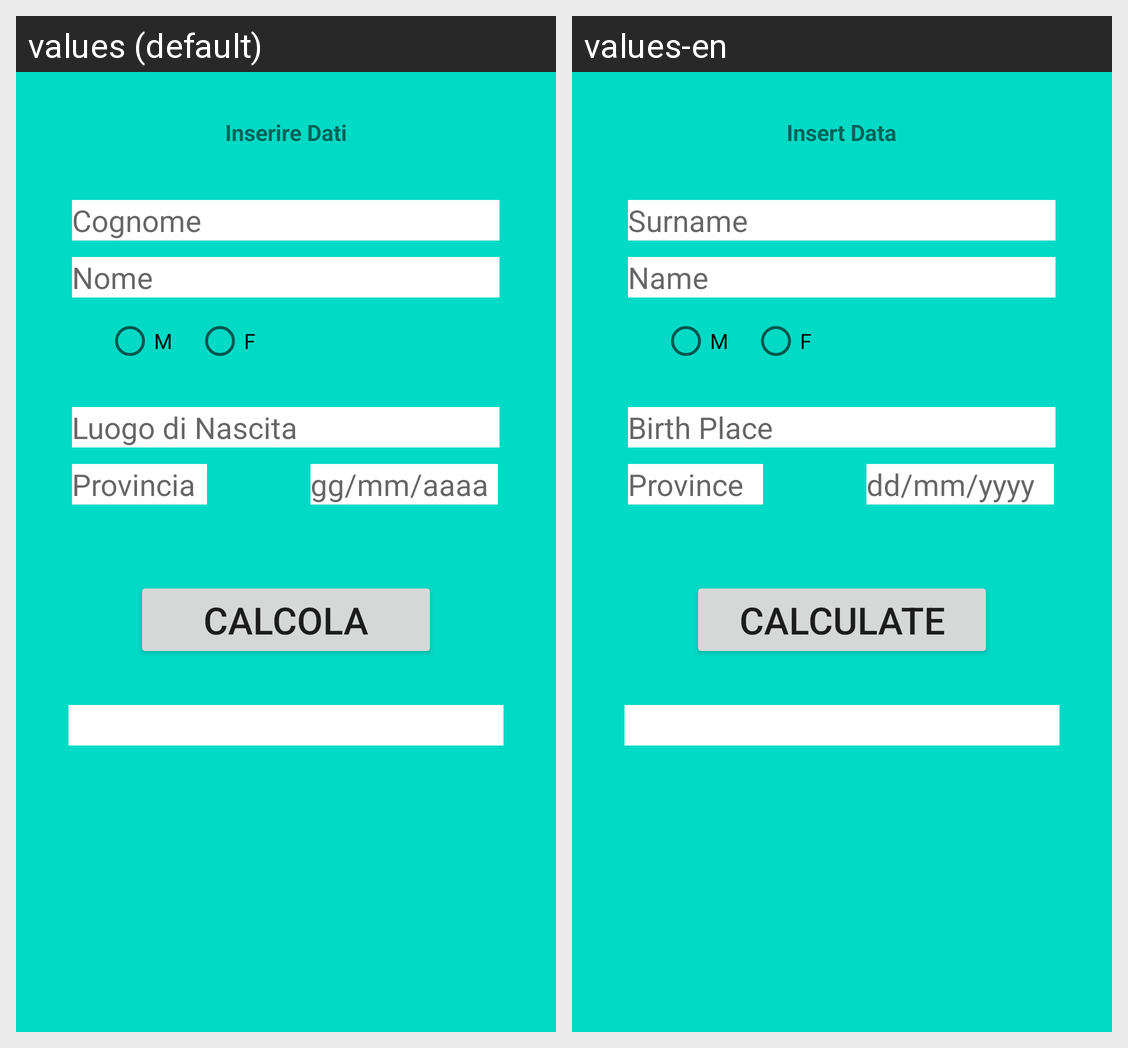

Locale-by-locale string values for the Android screen shown in this grid:
Android screen res/layout/activity_calculate.xml rendered under 2 locales, left to right: values (default), values-en. Device: Nexus 5 (rendered at 1080×1920; each locale shown at half size, 540×960, under a caption strip naming it); theme Theme.FiscalCodeGenerator.
Strings drawn on this screen, with the default value and each locale's value (text and hints the layout hard-codes, and strings that could not be matched under every locale, appear in the picture but are not listed):

request
  values: Inserire Dati
  values-en: Insert Data

surname
  values: Cognome
  values-en: Surname

name
  values: Nome
  values-en: Name

maschio
  values: M
  values-en: M

femmina
  values: F
  values-en: F

Birthplace
  values: Luogo di Nascita
  values-en: Birth Place

acronym
  values: Provincia
  values-en: Province

date
  values: gg/mm/aaaa
  values-en: dd/mm/yyyy

button_calculate
  values: Calcola
  values-en: Calculate
